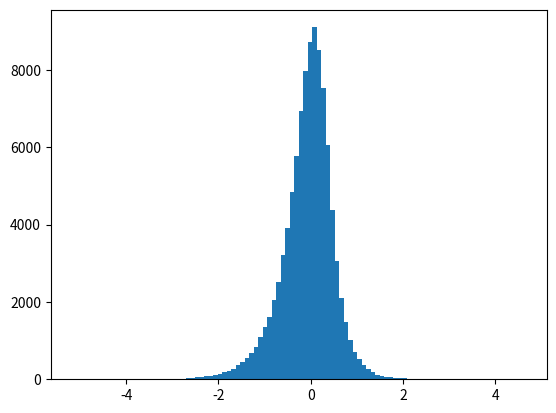

Reproduce this figure in Python. (Note: this script raises an exception after producing the figure.)
import matplotlib.pyplot as plt
import numpy as np
from scipy.stats import levy_stable
from numpy import abs, log10

fig, ax = plt.subplots(1, 1)

alpha, beta = 1.4, 0.05

x = np.linspace(0.001, 500, 100)
# ax.plot(x, 2*levy_stable.pdf(x, alpha, beta),
#        'r-', lw=5, alpha=0.6, label='levy_stable pdf')

r = levy_stable.rvs(alpha, beta, size=100000)


count, bins, ignored = plt.hist(
    log10(abs(r)), 100, normed=True, label="levy_stable sampling"
)
#
# plt.figure(1)
# plt.xscale('log')
plt.yscale("log")
plt.legend()

plt.show()
